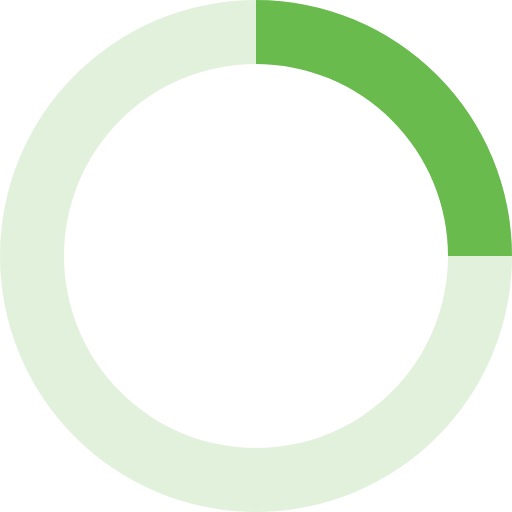
t = 0.00 s
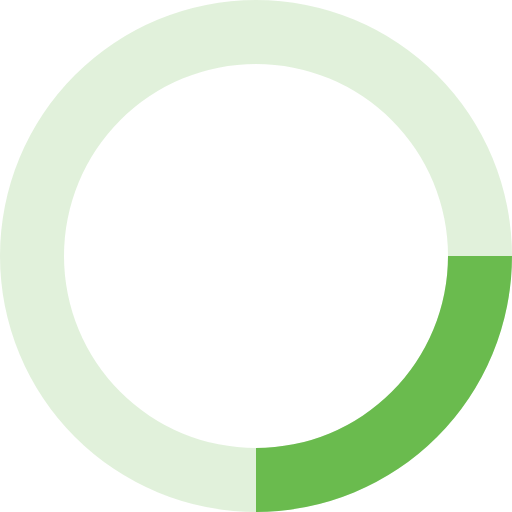
t = 0.20 s
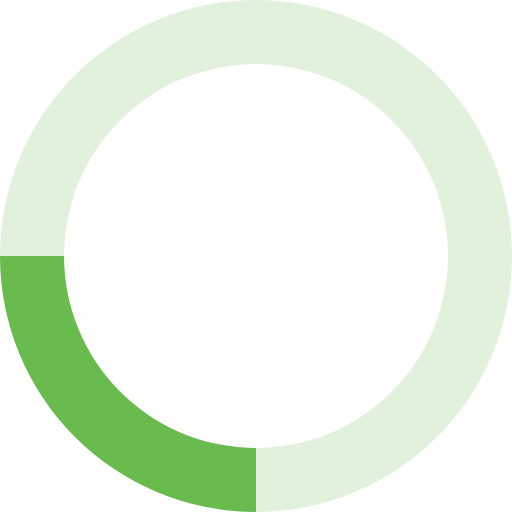
t = 0.40 s
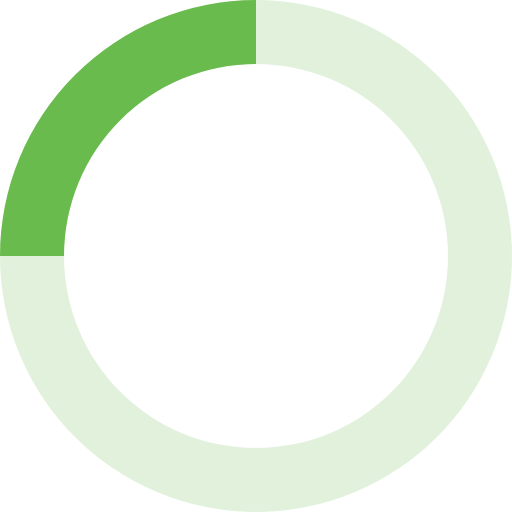
t = 0.60 s

The animated SVG that drew these frames (rendered in a browser with its animation timeline set to each time). Animation: 1 SMIL element (animateTransform=1); one cycle of 0.80 s, repeats indefinitely.

<svg xmlns="http://www.w3.org/2000/svg" viewBox="0 0 32 32" width="32" height="32" fill="#6ABB4E">
  <path opacity=".20" d="M16 0 A16 16 0 0 0 16 32 A16 16 0 0 0 16 0 M16 4 A12 12 0 0 1 16 28 A12 12 0 0 1 16 4"/>
  <path d="M16 0 A16 16 0 0 1 32 16 L28 16 A12 12 0 0 0 16 4z">
    <animateTransform attributeName="transform" type="rotate" from="0 16 16" to="360 16 16" dur="0.8s" repeatCount="indefinite" />
  </path>
</svg>
